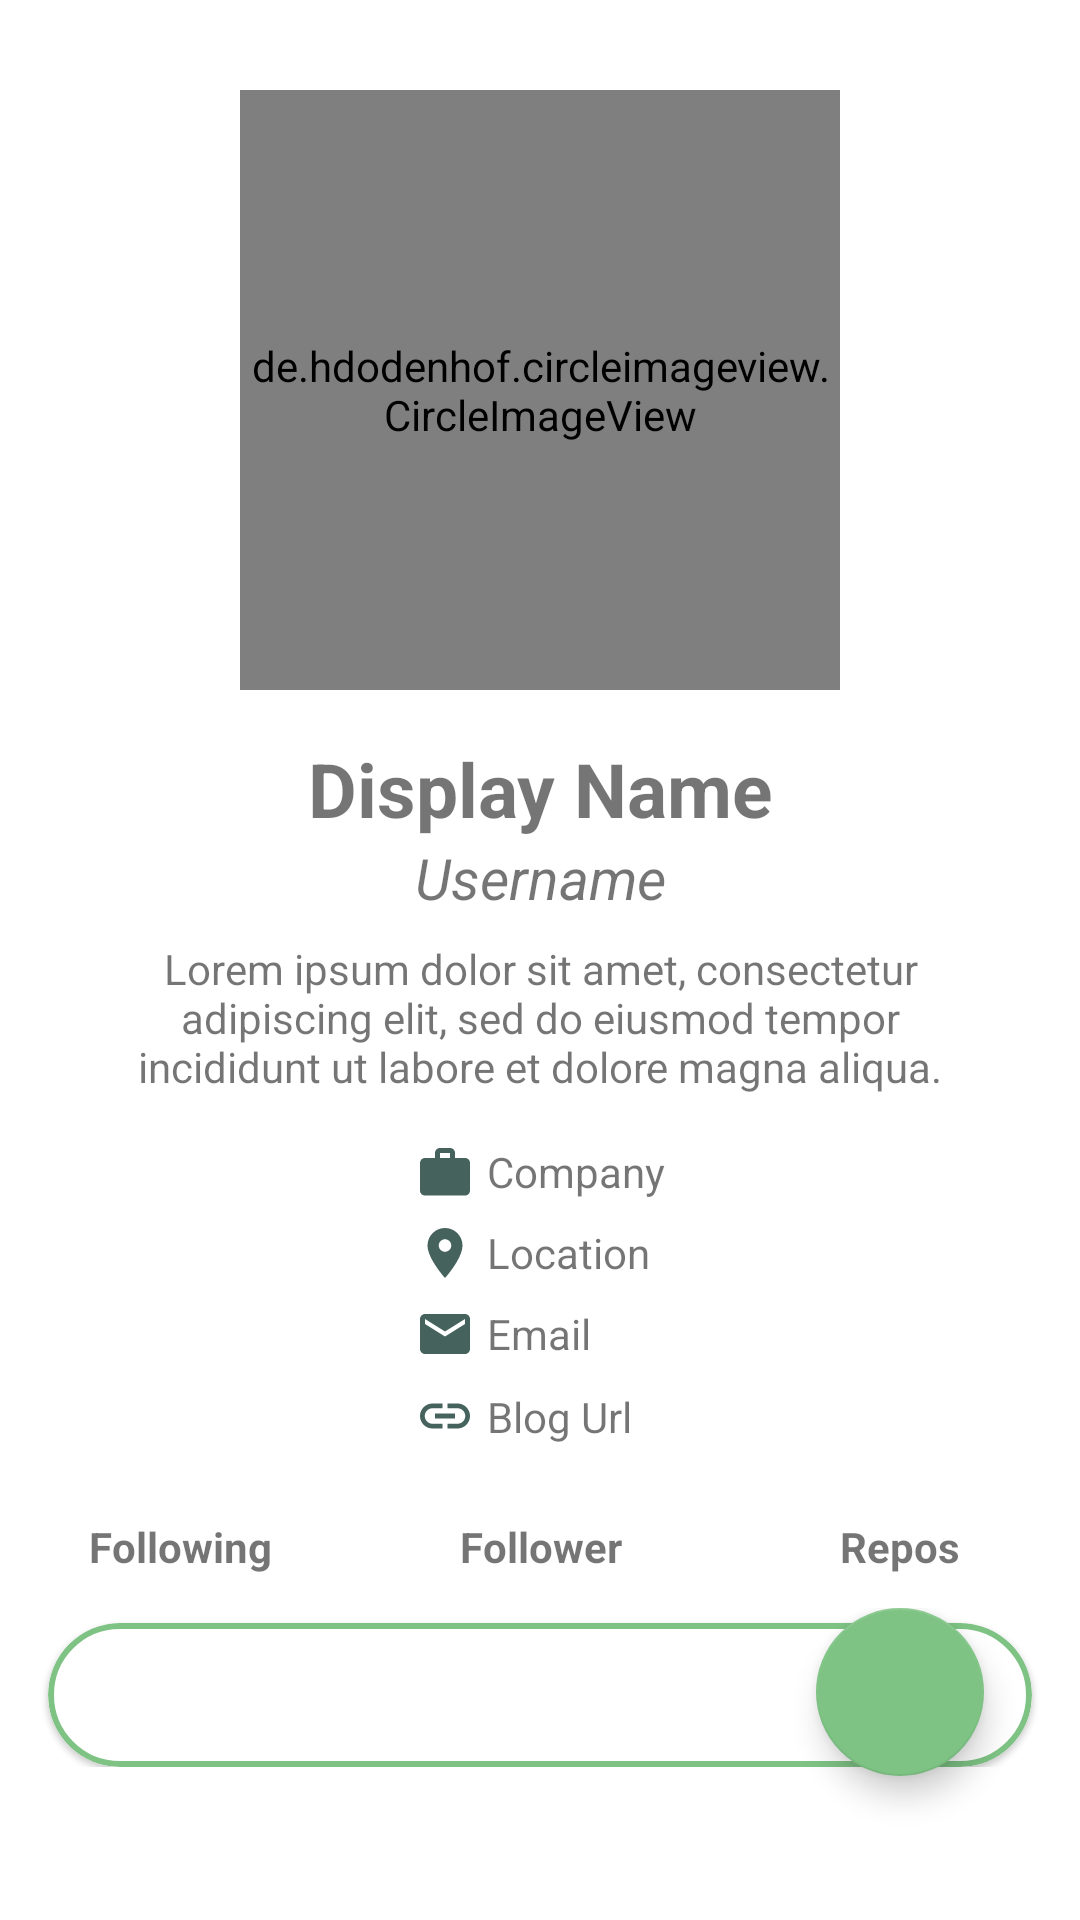

Reconstruct the res/layout file that produces this screen, plus the resources it refers to.
<!-- AndroidManifest.xml: application theme Theme.GithubUserExplorer -->
<!-- res/layout/activity_detail_user.xml -->
<?xml version="1.0" encoding="utf-8"?>
<RelativeLayout xmlns:android="http://schemas.android.com/apk/res/android"
    xmlns:app="http://schemas.android.com/apk/res-auto"
    xmlns:tools="http://schemas.android.com/tools"
    android:layout_width="match_parent"
    android:layout_height="match_parent"
    tools:context=".ui.detail.DetailUserActivity">

    <ScrollView
        android:layout_width="match_parent"
        android:layout_height="match_parent">

        <androidx.constraintlayout.widget.ConstraintLayout
            android:layout_width="match_parent"
            android:layout_height="wrap_content">

            <de.hdodenhof.circleimageview.CircleImageView
                android:id="@+id/ivDetailImage"
                android:layout_width="200dp"
                android:layout_height="200dp"
                android:layout_marginTop="30dp"
                android:src="@drawable/ic_profile_pic"
                app:layout_constraintEnd_toEndOf="parent"
                app:layout_constraintStart_toStartOf="parent"
                app:layout_constraintTop_toTopOf="parent"
                android:scaleType="centerCrop"/>

            <ProgressBar
                android:id="@+id/progressBarDetail"
                android:layout_width="40dp"
                android:layout_height="40dp"
                app:layout_constraintBottom_toBottomOf="@+id/linearLayoutFollow"
                app:layout_constraintEnd_toEndOf="@+id/tvDisplayName"
                app:layout_constraintStart_toStartOf="@+id/tvDisplayName"
                app:layout_constraintTop_toTopOf="@+id/ivDetailImage" />

            <TextView
                android:id="@+id/tvDisplayName"
                android:layout_width="match_parent"
                android:layout_height="wrap_content"
                android:layout_marginTop="16dp"
                android:gravity="center"
                android:text="@string/display_name"
                android:textSize="25sp"
                android:textStyle="bold"
                android:layout_marginBottom="8dp"
                app:layout_constraintEnd_toEndOf="parent"
                app:layout_constraintStart_toStartOf="parent"
                app:layout_constraintTop_toBottomOf="@id/ivDetailImage" />

            <TextView
                android:id="@+id/tvDetailUsername"
                android:layout_width="match_parent"
                android:layout_height="wrap_content"
                android:text="@string/username"
                android:textSize="19sp"
                android:textStyle="italic"
                app:layout_constraintEnd_toEndOf="parent"
                app:layout_constraintStart_toStartOf="parent"
                app:layout_constraintTop_toBottomOf="@id/tvDisplayName"
                android:gravity="center" />

            <TextView
                android:id="@+id/tvBio"
                android:layout_width="match_parent"
                android:layout_height="wrap_content"
                android:text="@string/initial_bio"
                app:layout_constraintTop_toBottomOf="@id/tvDetailUsername"
                android:layout_marginTop="8dp"
                android:gravity="center"
                app:layout_constraintEnd_toEndOf="parent"
                app:layout_constraintStart_toStartOf="parent"
                android:layout_marginStart="40dp"
                android:layout_marginEnd="40dp"/>

            <LinearLayout
                android:id="@+id/linearLayoutDetail"
                android:layout_width="match_parent"
                android:layout_height="wrap_content"
                android:gravity="center"
                android:layout_marginTop="8dp"
                android:layout_marginLeft="40dp"
                android:layout_marginRight="40dp"
                app:layout_constraintEnd_toEndOf="parent"
                app:layout_constraintHorizontal_weight="1"
                app:layout_constraintStart_toStartOf="parent"
                app:layout_constraintTop_toBottomOf="@id/tvBio">

                <include
                    android:id="@+id/detailList"
                    layout="@layout/detail_list"
                    android:layout_width="wrap_content"
                    android:layout_height="wrap_content"
                    app:layout_constraintTop_toBottomOf="@id/tvBio" />
            </LinearLayout>

            <LinearLayout
                android:id="@+id/linearLayoutFollow"
                android:layout_width="match_parent"
                android:layout_height="wrap_content"
                android:layout_marginTop="16dp"
                android:orientation="horizontal"
                app:layout_constraintTop_toBottomOf="@id/linearLayoutDetail"
                tools:layout_editor_absoluteX="16dp">

                <TextView
                    android:id="@+id/tvFollowing"
                    android:layout_width="0dp"
                    android:layout_height="wrap_content"
                    android:layout_weight="1"
                    android:gravity="center"
                    android:text="@string/following"
                    android:textStyle="bold"/>

                <TextView
                    android:id="@+id/tvFollowers"
                    android:layout_width="0dp"
                    android:layout_height="wrap_content"
                    android:layout_weight="1"
                    android:gravity="center"
                    android:text="@string/follower"
                    android:textStyle="bold"/>

                <TextView
                    android:id="@+id/tvRepos"
                    android:layout_width="0dp"
                    android:layout_height="wrap_content"
                    android:layout_weight="1"
                    android:gravity="center"
                    android:text="@string/Repos"
                    android:textStyle="bold"/>

            </LinearLayout>

            <com.google.android.material.card.MaterialCardView
                android:id="@+id/cardViewTab"
                android:layout_width="match_parent"
                android:layout_height="wrap_content"
                app:layout_constraintEnd_toEndOf="@+id/linearLayoutFollow"
                app:layout_constraintStart_toStartOf="@+id/linearLayoutFollow"
                app:layout_constraintTop_toBottomOf="@+id/linearLayoutFollow"
                android:layout_marginTop="16dp"
                app:strokeWidth="2dp"
                app:strokeColor="@color/light_green"
                android:layout_marginHorizontal="16dp"
                app:cardCornerRadius="50dp">

                <com.google.android.material.tabs.TabLayout
                    android:id="@+id/tabs"
                    android:layout_width="match_parent"
                    app:tabIndicatorGravity="stretch"
                    app:tabIndicatorColor="@color/light_green"
                    app:tabSelectedTextColor="@color/white"
                    app:tabMaxWidth="0dp"
                    android:layout_height="wrap_content"
                    app:tabMode="fixed"
                    app:tabGravity="fill"
                    app:tabTextColor="@color/dark_green" />

            </com.google.android.material.card.MaterialCardView>

            <androidx.viewpager2.widget.ViewPager2
                android:id="@+id/viewPager"
                android:layout_width="match_parent"
                android:layout_height="wrap_content"
                app:layout_constraintTop_toBottomOf="@id/cardViewTab"
                app:layout_constraintBottom_toBottomOf="parent"
                app:layout_constraintStart_toStartOf="parent"
                app:layout_constraintEnd_toEndOf="parent"/>
        </androidx.constraintlayout.widget.ConstraintLayout>
    </ScrollView>

    <LinearLayout
        android:layout_width="wrap_content"
        android:layout_height="wrap_content"
        android:gravity="bottom"
        android:layout_alignParentEnd="true"
        android:layout_alignParentBottom="true"
        android:layout_margin="16dp">

        <com.google.android.material.floatingactionbutton.FloatingActionButton
            android:id="@+id/fab_add"
            android:layout_width="wrap_content"
            android:layout_height="wrap_content"
            android:layout_margin="16dp"
            android:foregroundGravity="bottom"
            app:fabSize="normal"
            android:layout_gravity="end"
            app:srcCompat="@drawable/ic_fav_outline"
            />

    </LinearLayout>

</RelativeLayout>
<!-- res/layout/detail_list.xml (included above) -->
<?xml version="1.0" encoding="utf-8"?>
<androidx.constraintlayout.widget.ConstraintLayout xmlns:android="http://schemas.android.com/apk/res/android"
    xmlns:app="http://schemas.android.com/apk/res-auto"
    android:layout_width="wrap_content"
    android:layout_height="wrap_content"
    android:padding="8dp">

    <ImageView
        android:id="@+id/ivCompany"
        android:layout_width="20dp"
        android:layout_height="20dp"
        android:src="@drawable/ic_company"
        app:layout_constraintBottom_toBottomOf="@+id/tvCompany"
        app:layout_constraintStart_toStartOf="parent"
        app:layout_constraintTop_toTopOf="@+id/tvCompany" />

    <TextView
        android:id="@+id/tvCompany"
        android:layout_width="wrap_content"
        android:layout_height="wrap_content"
        android:text="@string/company"
        android:layout_marginStart="4dp"
        app:layout_constraintStart_toEndOf="@+id/ivCompany"
        app:layout_constraintTop_toTopOf="parent" />

    <ImageView
        android:id="@+id/ivLocation"
        android:layout_width="20dp"
        android:layout_height="20dp"
        android:src="@drawable/ic_location"
        app:layout_constraintBottom_toBottomOf="@+id/tvLocation"
        app:layout_constraintStart_toStartOf="parent"
        app:layout_constraintTop_toTopOf="@+id/tvLocation" />

    <TextView
        android:id="@+id/tvLocation"
        android:layout_width="wrap_content"
        android:layout_height="wrap_content"
        android:layout_marginStart="4dp"
        android:layout_marginTop="8dp"
        android:text="@string/location"
        app:layout_constraintStart_toEndOf="@id/ivLocation"
        app:layout_constraintTop_toBottomOf="@+id/tvCompany" />

    <ImageView
        android:id="@+id/ivEmail"
        android:layout_width="20dp"
        android:layout_height="20dp"
        android:src="@drawable/ic_email"
        app:layout_constraintBottom_toBottomOf="@+id/tvEmail"

        app:layout_constraintStart_toStartOf="parent"
        app:layout_constraintTop_toTopOf="@id/tvEmail" />

    <TextView
        android:id="@+id/tvEmail"
        android:layout_width="wrap_content"
        android:layout_height="wrap_content"
        android:layout_marginStart="4dp"
        android:layout_marginTop="8dp"
        android:text="@string/email"
        app:layout_constraintStart_toEndOf="@+id/ivEmail"
        app:layout_constraintTop_toBottomOf="@+id/tvLocation" />

    <ImageView
        android:id="@+id/ivBlog"
        android:layout_width="20dp"
        android:layout_height="20dp"
        android:src="@drawable/ic_blog"
        app:layout_constraintBottom_toBottomOf="@+id/tvBlog"

        app:layout_constraintStart_toStartOf="parent"
        app:layout_constraintTop_toTopOf="@id/tvBlog" />

    <TextView
        android:id="@+id/tvBlog"
        android:layout_width="wrap_content"
        android:layout_height="wrap_content"
        android:layout_marginStart="4dp"
        android:layout_marginTop="8dp"
        android:text="@string/blog_url"
        app:layout_constraintBottom_toBottomOf="parent"
        app:layout_constraintStart_toEndOf="@+id/ivBlog"
        app:layout_constraintTop_toBottomOf="@+id/tvEmail"/>


</androidx.constraintlayout.widget.ConstraintLayout>
<!-- resources referenced by this layout -->
<resources>
  <color name="dark_green">#3f7856</color>
  <color name="light_green">#7ec384</color>
  <color name="white">#FFFFFFFF</color>
  <!-- drawable ic_blog (drawable) -->
  <vector android:height="24dp" android:tint="@color/deep_space"
      android:viewportHeight="24" android:viewportWidth="24"
      android:width="24dp" xmlns:android="http://schemas.android.com/apk/res/android">
      <path android:fillColor="@android:color/white" android:pathData="M3.9,12c0,-1.71 1.39,-3.1 3.1,-3.1h4L11,7L7,7c-2.76,0 -5,2.24 -5,5s2.24,5 5,5h4v-1.9L7,15.1c-1.71,0 -3.1,-1.39 -3.1,-3.1zM8,13h8v-2L8,11v2zM17,7h-4v1.9h4c1.71,0 3.1,1.39 3.1,3.1s-1.39,3.1 -3.1,3.1h-4L13,17h4c2.76,0 5,-2.24 5,-5s-2.24,-5 -5,-5z"/>
  </vector>
  <!-- drawable ic_company (drawable) -->
  <vector android:height="24dp" android:tint="@color/deep_space"
      android:viewportHeight="24" android:viewportWidth="24"
      android:width="24dp" xmlns:android="http://schemas.android.com/apk/res/android">
      <path android:fillColor="@android:color/white" android:pathData="M20,6h-4L16,4c0,-1.11 -0.89,-2 -2,-2h-4c-1.11,0 -2,0.89 -2,2v2L4,6c-1.11,0 -1.99,0.89 -1.99,2L2,19c0,1.11 0.89,2 2,2h16c1.11,0 2,-0.89 2,-2L22,8c0,-1.11 -0.89,-2 -2,-2zM14,6h-4L10,4h4v2z"/>
  </vector>
  <!-- drawable ic_email (drawable) -->
  <vector android:height="24dp" android:tint="@color/deep_space"
      android:viewportHeight="24" android:viewportWidth="24"
      android:width="24dp" xmlns:android="http://schemas.android.com/apk/res/android">
      <path android:fillColor="@android:color/white" android:pathData="M20,4L4,4c-1.1,0 -1.99,0.9 -1.99,2L2,18c0,1.1 0.9,2 2,2h16c1.1,0 2,-0.9 2,-2L22,6c0,-1.1 -0.9,-2 -2,-2zM20,8l-8,5 -8,-5L4,6l8,5 8,-5v2z"/>
  </vector>
  <!-- drawable ic_location (drawable) -->
  <vector android:height="24dp" android:tint="@color/deep_space"
      android:viewportHeight="24" android:viewportWidth="24"
      android:width="24dp" xmlns:android="http://schemas.android.com/apk/res/android">
      <path android:fillColor="@android:color/white" android:pathData="M12,2C8.13,2 5,5.13 5,9c0,5.25 7,13 7,13s7,-7.75 7,-13c0,-3.87 -3.13,-7 -7,-7zM12,11.5c-1.38,0 -2.5,-1.12 -2.5,-2.5s1.12,-2.5 2.5,-2.5 2.5,1.12 2.5,2.5 -1.12,2.5 -2.5,2.5z"/>
  </vector>
  <!-- drawable ic_profile_pic (drawable) -->
  <vector android:height="24dp" android:tint="@color/deep_space"
      android:viewportHeight="24" android:viewportWidth="24"
      android:width="24dp" xmlns:android="http://schemas.android.com/apk/res/android">
      <path android:fillColor="@android:color/white" android:pathData="M12,2C6.48,2 2,6.48 2,12s4.48,10 10,10s10,-4.48 10,-10S17.52,2 12,2zM12,6c1.93,0 3.5,1.57 3.5,3.5S13.93,13 12,13s-3.5,-1.57 -3.5,-3.5S10.07,6 12,6zM12,20c-2.03,0 -4.43,-0.82 -6.14,-2.88C7.55,15.8 9.68,15 12,15s4.45,0.8 6.14,2.12C16.43,19.18 14.03,20 12,20z"/>
  </vector>
  <string name="Repos">Repos</string>
  <string name="blog_url">Blog Url</string>
  <string name="company">Company</string>
  <string name="display_name">Display Name</string>
  <string name="email">Email</string>
  <string name="follower">Follower</string>
  <string name="following">Following</string>
  <string name="initial_bio">Lorem ipsum dolor sit amet, consectetur adipiscing elit, sed do eiusmod tempor incididunt ut labore et dolore magna aliqua.</string>
  <string name="location">Location</string>
  <string name="username">Username</string>
  <color name="deep_space">#45625d</color>
  <color name="light_blue">#a3d2d5</color>
  <color name="dark_blue">#6aa5a9</color>
  <color name="black">#FF000000</color>
</resources>
